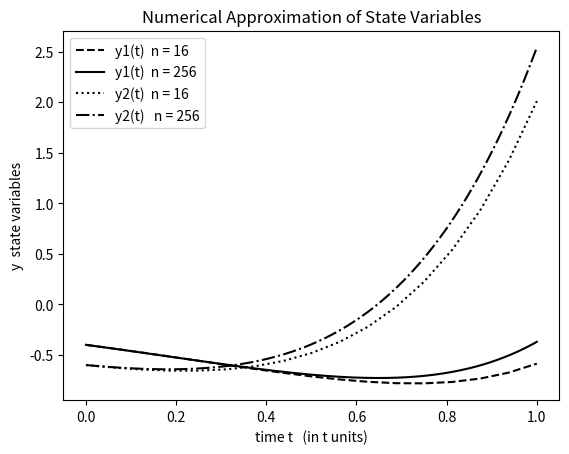

Generate this figure with matplotlib:

# MAP5725
# [redacted]

# plots for general explicit one-Step methods.

# 3- (manufactured) problem with kwnown exact solution 
#              y"-2y'+2y = (e^t)*sin(t), 0<=t<=1, y(0) = -0.4, y'(0) = -0.6
                         

import matplotlib.pyplot as plt
import numpy as np
import math

#############################################################################

def phi(t,y,f):
    # define discretization function 
    return f(t,y) # euler method

############################################################################

def f(t, y):
   # bidimensional problem
    f0 =  y[1]
    f1 =  math.exp(2*t)*math.sin(t) - 2*y[0] + 2*y[1]
    
    return np.array([f0, f1])

############################################################################

# other relevant data
t_n_1 = [0]; t_n_2 = [0]; T = 1;        # time interval: t in [t0,T]
y_n_1 = [np.array([-0.4, -0.6])]; y_n_2 = [np.array([-0.4, -0.6])];  # initial condition

n_1 = 16                # time interval partition (discretization)
dt = (T-t_n_1[-1])/n_1
while t_n_1[-1] < T:
    y_n_1.append(y_n_1[-1] + dt*phi(t_n_1[-1],y_n_1[-1],f))
    t_n_1.append(t_n_1[-1] + dt)
    dt = min(dt, T-t_n_1[-1])

y_n_1 = np.array(y_n_1)

n_2 = 256                # time interval partition (discretization)
dt = (T-t_n_2[-1])/n_2
while t_n_2[-1] < T:
    y_n_2.append(y_n_2[-1] + dt*phi(t_n_2[-1],y_n_2[-1],f))
    t_n_2.append(t_n_2[-1] + dt)
    dt = min(dt, T-t_n_2[-1])

y_n_2 = np.array(y_n_2)

plt.plot(t_n_1, y_n_1[:,0], 'k--', label = 'y1(t)  n = 16')
plt.plot(t_n_2, y_n_2[:,0], 'k-', label = 'y1(t)  n = 256')

plt.plot(t_n_1, y_n_1[:,1], 'k:', label = 'y2(t)  n = 16')
plt.plot(t_n_2, y_n_2[:,1], 'k-.', label = 'y2(t)   n = 256')

plt.xlabel('time t   (in t units)')
plt.ylabel('y  state variables')
plt.title('Numerical Approximation of State Variables')
plt.legend()
plt.show()
